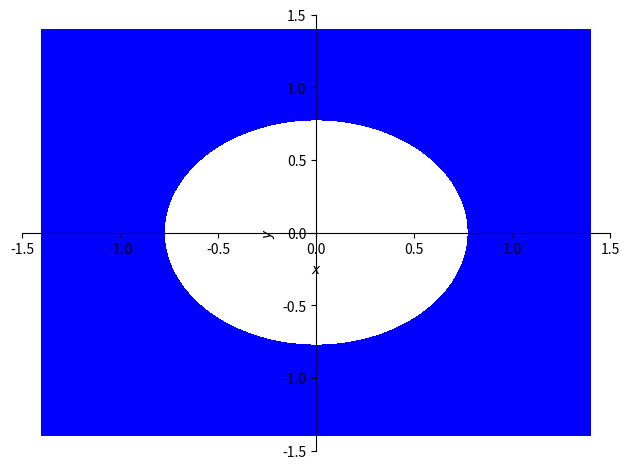

Reproduce this figure in Python.
import sympy as sp
from sympy.plotting import plot_implicit
import matplotlib.pyplot as plt

# Symbols
x, y = sp.symbols('x y', real=True)

# Stripe identifiers for |x|≤1 and |y|≤1 (square of side 2)
omega_x = 1 - sp.Abs(x)
omega_y = 1 - sp.Abs(y)

# Intersection executor ir(u,v) = (u+v - |u-v|)/2
u, v = sp.symbols('u v', real=True)
ir = lambda U, V: (U + V - sp.Abs(U - V)) / 2

# Square identifier
omega_sq = ir(omega_x, omega_y)

# Circle identifier & its complement, with new radius r=0.5
r = 1         # radius = 1
omega_c     = r**2 - (x**2 + y**2)
omega_not_c = -omega_c         # positive outside the smaller disk

# Final region: square ∩ (outside the circle)
omega_region = ir(omega_sq, omega_not_c)

# Plot the **filled** region ω_region > 0, shaded gray
plt.close('all')
plot_implicit(
    omega_region > 0,           # fill where omega_region is positive
    (x, -1.5, 1.5),
    (y, -1.5, 1.5),
    aspect=(1,1),
    border_color="k",
    n=400,
    color='gray',               # shading color
    alpha=0.7                   # semi‐transparent
)
